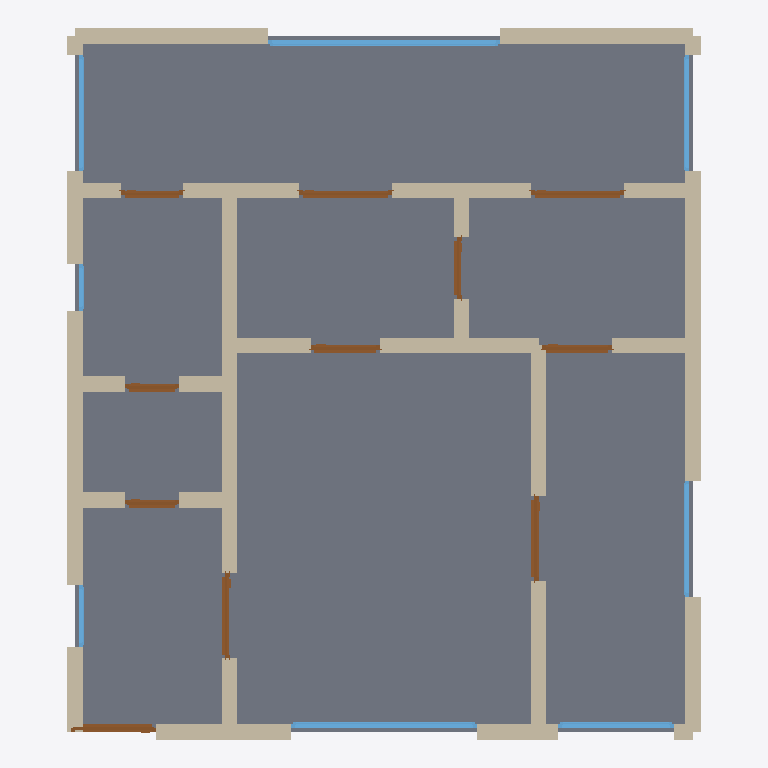
Plan cut of the same IFC building model at storey 'Ground Floor' (level 0.00 m, cut at 1.40 m), seen from above with north up, elements coloured by IFC class: 35 walls (beige), 11 doors (brown), 8 windows (light blue), 1 slab (grey). Cut surfaces are drawn darker.
Extent 8.2 m × 9.2 m × 2.9 m (x, y, z). Storeys (1): Ground Floor at 0.00 m. Elements (55): 35 IfcWall, 11 IfcDoor, 8 IfcWindow, 1 IfcSlab.

HEADER;
FILE_DESCRIPTION(('ViewDefinition[DesignTransferView]'),'2;1');
FILE_NAME('/dev/null','2026-05-05T20:54:18+05:30',(''),(''),'IfcOpenShell 0.8.5','IfcOpenShell 0.8.5','Nobody');
FILE_SCHEMA(('IFC4'));
ENDSEC;
DATA;
#1=IFCPROJECT('3zqWkzrLf15fa2cFV_lNCc',$,'A Jakarta Menteng 2-bed kampung-style — compact urban Indone',$,$,$,$,(#10),#5);
#12=IFCSITE('2blJqMlWbDWvENwaL4d6$s',$,'Site',$,$,$,$,$,$,$,$,$,$,$);
#13=IFCBUILDING('2TKEnZjZP7LRxVb_5IMgqE',$,'Building',$,$,$,$,$,$,$,$,$);
#16=IFCBUILDINGSTOREY('19xoxWYqXB4B4Rsy9iQSNG',$,'Ground Floor',$,$,#22,$,$,$,$);
#2378=IFCSLAB('1uBQu1Dsr4F8GVRmrEScQk',$,'Floor',$,$,#2395,#2390,$,.FLOOR.);
#112=IFCWALL('08P8KmfenAuvViquyO2BhW',$,'Exterior Wall',$,$,#133,#128,$,$);
#244=IFCWALL('3rOTebh6X7eQYVcDZnBImx',$,'Exterior Wall',$,$,#265,#260,$,$);
#156=IFCWALL('3xW1gz9MD818xRlkxCMnsd',$,'Exterior Wall',$,$,#177,#172,$,$);
#178=IFCWALL('3u$G_0oInAnu4jyAmjfc_R',$,'Exterior Wall',$,$,#199,#194,$,$);
#398=IFCWALL('3CuaPx3Yb3ph87bS466oWr',$,'Interior Wall',$,$,#419,#414,$,$);
#596=IFCWALL('1aS1IG_ePCLRsa18$$5Mw9',$,'Interior Wall',$,$,#617,#612,$,$);
#23=IFCWALL('3WGR0jAU15bgqkwsV3y8zs',$,'Exterior Wall',$,$,#45,#39,$,$);
#376=IFCWALL('2ium_B$jrF4Q77VrFVTJpX',$,'Interior Wall',$,$,#397,#392,$,$);
#90=IFCWALL('28lgsx3q10YxikNgJNHoqb',$,'Exterior Wall',$,$,#111,#106,$,$);
#486=IFCWALL('32dWBBDcf4cQ4NLlqX71F4',$,'Interior Wall',$,$,#507,#502,$,$);
#222=IFCWALL('2jiJy1cJj3wP9comTl0ypb',$,'Exterior Wall',$,$,#243,#238,$,$);
#1894=IFCWINDOW('1WGtqcxfn5QuaDIQvObs3A',$,'Window',$,$,#1948,#1943,$,1.2,3.0,$,$,$);
#266=IFCWALL('1rPlX$Sa1Clf1vvt5ffc6C',$,'Exterior Wall',$,$,#287,#282,$,$);
#46=IFCWALL('3st4Dr5fv9RAkJCWFDn9sY',$,'Exterior Wall',$,$,#67,#62,$,$);
#442=IFCWALL('2XYyLLmbj0vBxDalvIt1hJ',$,'Interior Wall',$,$,#463,#458,$,$);
#420=IFCWALL('340ALFzBb0aQogxHruov6v',$,'Interior Wall',$,$,#441,#436,$,$);
#1729=IFCWINDOW('0h6Mp0s$n5pgGkVPITwSA0',$,'Window',$,$,#1783,#1778,$,1.2,2.4,$,$,$);
#464=IFCWALL('1xs_U9Jcj2ixd46scRL3hX',$,'Interior Wall',$,$,#485,#480,$,$);
#530=IFCWALL('2a71jqrpXDc9FeYaIz33NP',$,'Interior Wall',$,$,#551,#546,$,$);
#310=IFCWALL('0KHdTpVl95_8BujZLwbkCW',$,'Interior Wall',$,$,#331,#326,$,$);
#706=IFCWALL('17F86prz99c8M24BlZADE4',$,'Interior Wall',$,$,#727,#722,$,$);
#728=IFCWALL('1ykcP3ad17n9s7Gsu$vxfd',$,'Interior Wall',$,$,#749,#744,$,$);
#772=IFCWALL('2Ie$Kitfj2Xv9G4IlCPXGK',$,'Interior Wall',$,$,#793,#788,$,$);
#288=IFCWALL('3O_ny36xf95e7wJXgXrHgR',$,'Interior Wall',$,$,#309,#304,$,$);
#750=IFCWALL('1GbeH3iiPBuPCph7Gxb6WL',$,'Interior Wall',$,$,#771,#766,$,$);
#332=IFCWALL('3d9qfwqkXAtuDit_95IJo4',$,'Interior Wall',$,$,#353,#348,$,$);
#552=IFCWALL('0my_v6BC14cgkyUQTptNcL',$,'Interior Wall',$,$,#573,#568,$,$);
#618=IFCWALL('05Z9H$UID0WQDk_HaT3R9A',$,'Interior Wall',$,$,#639,#634,$,$);
#1784=IFCWINDOW('3dKgwPi7rAHPzPiqfCtmpu',$,'Window',$,$,#1838,#1833,$,1.2,1.5,$,$,$);
#354=IFCWALL('3CNXTLlajAMhmuQQNgkqL8',$,'Interior Wall',$,$,#375,#370,$,$);
#574=IFCWALL('32U3Axp_b3Kf_E8yIDncL7',$,'Interior Wall',$,$,#595,#590,$,$);
#1134=IFCDOOR('1ISgrpdXL5a8564cXDjahP',$,'Door',$,$,#1218,#1213,$,2.1,1.1,$,$,$);
#1559=IFCDOOR('0etMMnjvfDkgXD8EXCNuzu',$,'Door',$,$,#1643,#1638,$,2.1,1.2,$,$,$);
#1644=IFCDOOR('021uIrPYnEbf$ghZPCal3$',$,'Door',$,$,#1728,#1723,$,2.1,1.2,$,$,$);
#684=IFCWALL('3uemkihKTFvhrw$h8u42cp',$,'Interior Wall',$,$,#705,#700,$,$);
#794=IFCDOOR('2Um6VLz3f0vPduEYX$4S4J',$,'Door',$,$,#878,#873,$,2.1,1.1,$,$,$);
#879=IFCDOOR('02DF890jz2uA_i0oJ7Q1iU',$,'Door',$,$,#963,#958,$,2.1,1.1,$,$,$);
#662=IFCWALL('3vPETTaBX8lwtVljbKy6Yx',$,'Interior Wall',$,$,#683,#678,$,$);
#1949=IFCWINDOW('2aXSOp0sj89OvkcxTC4l_u',$,'Window',$,$,#2003,#1998,$,1.2,1.5,$,$,$);
#2004=IFCWINDOW('1ITosaGYz7wg1dhLClRCKC',$,'Window',$,$,#2058,#2053,$,1.2,1.5,$,$,$);
#1839=IFCWINDOW('2C4P9S03fCyx8SlgYZnRsj',$,'Window',$,$,#1893,#1888,$,1.2,1.5,$,$,$);
#640=IFCWALL('0GDJflxST4n9Wz9cywYmXX',$,'Interior Wall',$,$,#661,#656,$,$);
#1304=IFCDOOR('1L9qfD7617rfGAmhrHD8BP',$,'Door',$,$,#1388,#1383,$,2.1,0.9,$,$,$);
#1219=IFCDOOR('22AlMcTcXCRwroNOBWzCNc',$,'Door',$,$,#1303,#1298,$,2.1,0.9,$,$,$);
#508=IFCWALL('3TgtnV$_99Fu1mx1CqVzai',$,'Interior Wall',$,$,#529,#524,$,$);
#1389=IFCDOOR('3AmKMHSHHCL80UK$gRatpp',$,'Door',$,$,#1473,#1468,$,2.1,0.8,$,$,$);
#1474=IFCDOOR('0Fbar4ObX4uOMs0_AR27Bg',$,'Door',$,$,#1558,#1553,$,2.1,0.8,$,$,$);
#964=IFCDOOR('06DWAWfkn9CgR7y0GdsG8W',$,'Door',$,$,#1048,#1043,$,2.1,0.7,$,$,$);
#1049=IFCDOOR('10y5bntzj6Q9DtK3$QKySW',$,'Door',$,$,#1133,#1128,$,2.1,0.7,$,$,$);
#2114=IFCWINDOW('0vgImAayvBOwyQhr7NeyRV',$,'Window',$,$,#2168,#2163,$,1.2,0.8,$,$,$);
#68=IFCWALL('1U15G3sT9B0wIJq1WF8Zog',$,'Exterior Wall',$,$,#89,#84,$,$);
#134=IFCWALL('0fA8t5qCH37xzosSIygTBp',$,'Exterior Wall',$,$,#155,#150,$,$);
#200=IFCWALL('1PB$SHob12E9L2dWOKN4s1',$,'Exterior Wall',$,$,#221,#216,$,$);
#2059=IFCWINDOW('0pI7xnpjf8j8V9wJ3YGXlv',$,'Window',$,$,#2113,#2108,$,1.2,0.6,$,$,$);
ENDSEC;
